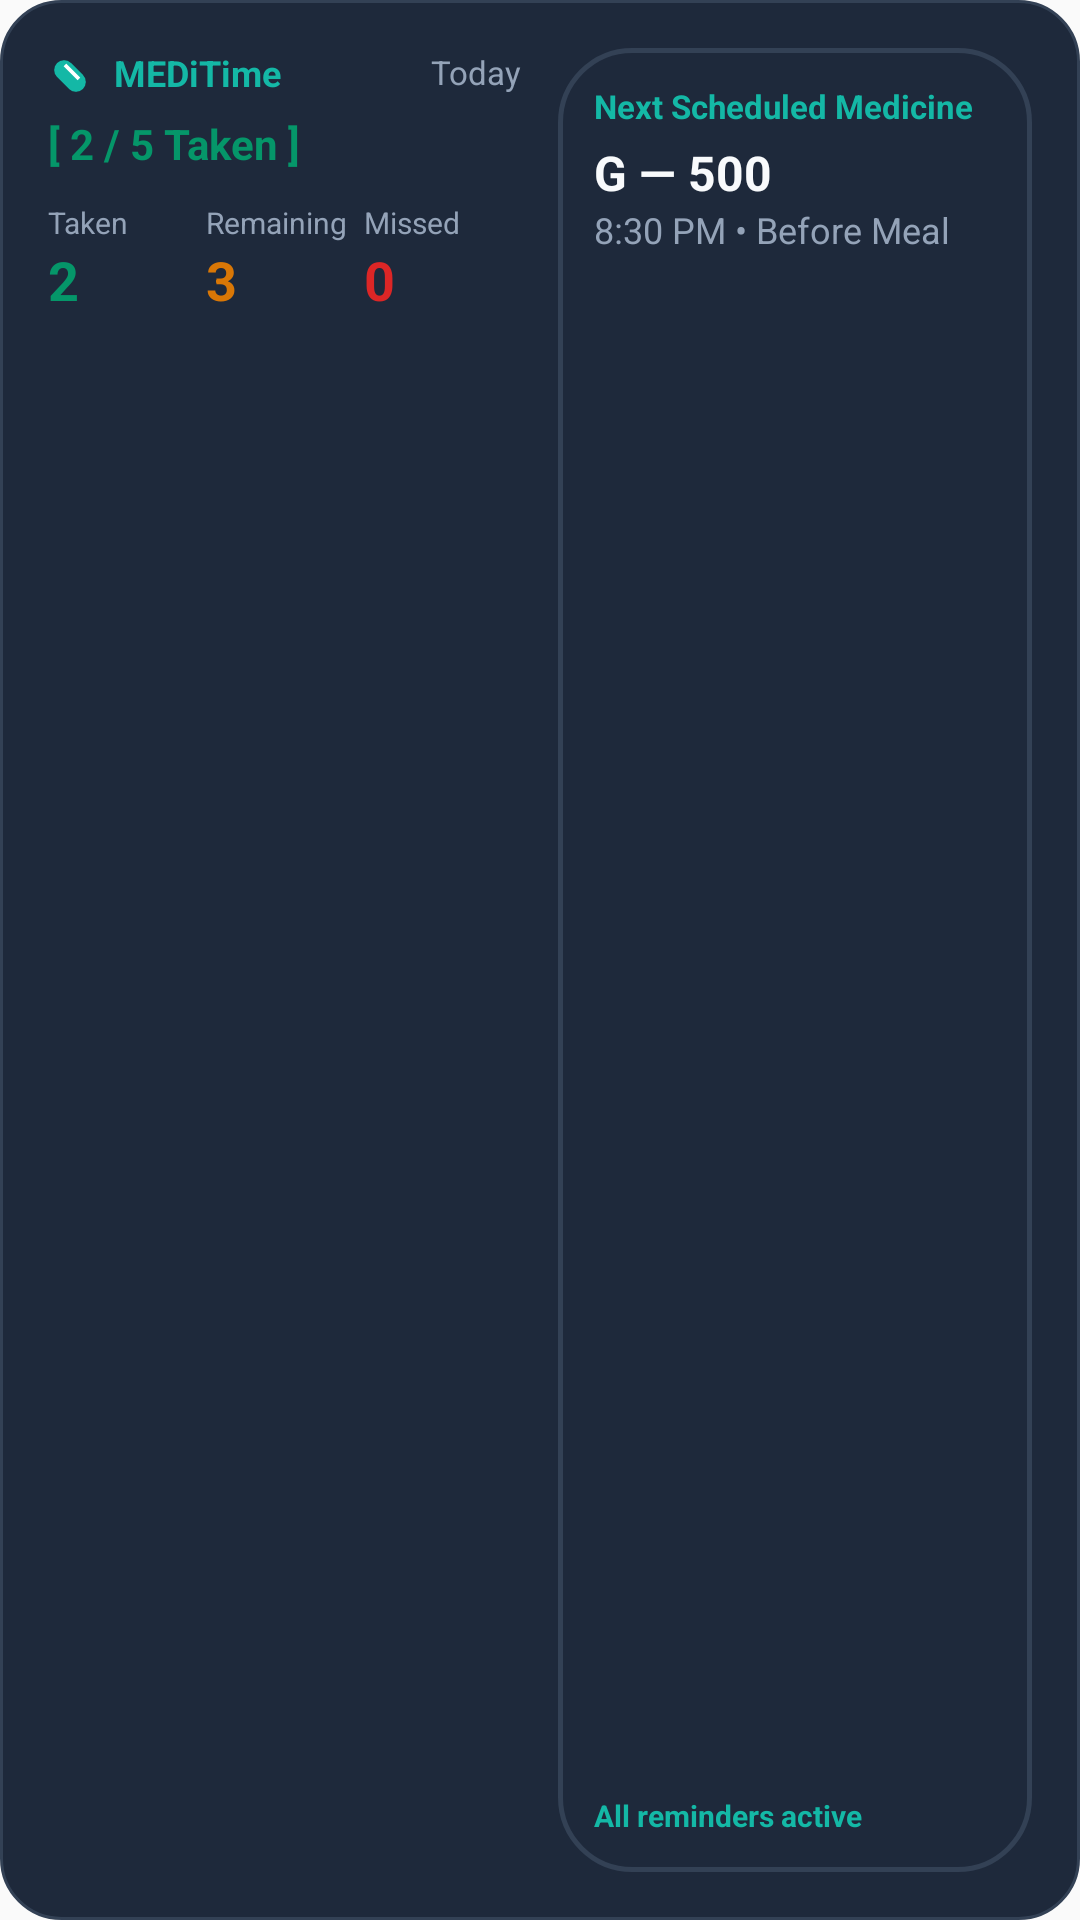

Here is an Android app screen rendered from its layout file. Give the layout XML and the strings, colors and styles it references.
<!-- AndroidManifest.xml: application theme AppTheme -->
<!-- res/layout/widget_meditime_4x2.xml -->
<?xml version="1.0" encoding="utf-8"?>
<LinearLayout xmlns:android="http://schemas.android.com/apk/res/android"
    android:id="@+id/widget_container"
    android:layout_width="match_parent"
    android:layout_height="match_parent"
    android:orientation="horizontal"
    android:background="@drawable/bg_widget_card"
    android:padding="16dp"
    android:baselineAligned="false">

    
    <LinearLayout
        android:layout_width="0dp"
        android:layout_height="match_parent"
        android:layout_weight="1"
        android:orientation="vertical"
        android:layout_marginEnd="12dp">

        <LinearLayout
            android:layout_width="match_parent"
            android:layout_height="wrap_content"
            android:orientation="horizontal"
            android:gravity="center_vertical"
            android:layout_marginBottom="6dp">

            <ImageView
                android:layout_width="16dp"
                android:layout_height="16dp"
                android:src="@drawable/ic_med_pill"
                android:contentDescription="MediTime" />

            <TextView
                android:layout_width="wrap_content"
                android:layout_height="wrap_content"
                android:text="MEDiTime"
                android:textColor="@color/meditime_teal_light"
                android:textSize="12sp"
                android:textStyle="bold"
                android:layout_marginStart="6dp" />

            <View
                android:layout_width="0dp"
                android:layout_height="0dp"
                android:layout_weight="1" />

            <TextView
                android:id="@+id/widget_tv_date"
                android:layout_width="wrap_content"
                android:layout_height="wrap_content"
                android:text="Today"
                android:textColor="@color/meditime_text_secondary"
                android:textSize="11sp" />
        </LinearLayout>

        <TextView
            android:id="@+id/widget_tv_progress_badge"
            android:layout_width="wrap_content"
            android:layout_height="wrap_content"
            android:text="[ 2 / 5 Taken ]"
            android:textColor="@color/color_taken"
            android:textSize="14sp"
            android:textStyle="bold"
            android:layout_marginBottom="10dp" />

        
        <LinearLayout
            android:layout_width="match_parent"
            android:layout_height="wrap_content"
            android:orientation="horizontal">

            <LinearLayout
                android:layout_width="0dp"
                android:layout_height="wrap_content"
                android:layout_weight="1"
                android:orientation="vertical">

                <TextView
                    android:layout_width="wrap_content"
                    android:layout_height="wrap_content"
                    android:text="Taken"
                    android:textColor="@color/meditime_text_secondary"
                    android:textSize="10sp" />

                <TextView
                    android:id="@+id/widget_tv_taken_count"
                    android:layout_width="wrap_content"
                    android:layout_height="wrap_content"
                    android:text="2"
                    android:textColor="@color/color_taken"
                    android:textSize="18sp"
                    android:textStyle="bold" />
            </LinearLayout>

            <LinearLayout
                android:layout_width="0dp"
                android:layout_height="wrap_content"
                android:layout_weight="1"
                android:orientation="vertical">

                <TextView
                    android:layout_width="wrap_content"
                    android:layout_height="wrap_content"
                    android:text="Remaining"
                    android:textColor="@color/meditime_text_secondary"
                    android:textSize="10sp" />

                <TextView
                    android:id="@+id/widget_tv_remaining_count"
                    android:layout_width="wrap_content"
                    android:layout_height="wrap_content"
                    android:text="3"
                    android:textColor="@color/color_warning"
                    android:textSize="18sp"
                    android:textStyle="bold" />
            </LinearLayout>

            <LinearLayout
                android:layout_width="0dp"
                android:layout_height="wrap_content"
                android:layout_weight="1"
                android:orientation="vertical">

                <TextView
                    android:layout_width="wrap_content"
                    android:layout_height="wrap_content"
                    android:text="Missed"
                    android:textColor="@color/meditime_text_secondary"
                    android:textSize="10sp" />

                <TextView
                    android:id="@+id/widget_tv_missed_count"
                    android:layout_width="wrap_content"
                    android:layout_height="wrap_content"
                    android:text="0"
                    android:textColor="@color/color_skip"
                    android:textSize="18sp"
                    android:textStyle="bold" />
            </LinearLayout>
        </LinearLayout>
    </LinearLayout>

    
    <LinearLayout
        android:layout_width="0dp"
        android:layout_height="match_parent"
        android:layout_weight="1"
        android:orientation="vertical"
        android:background="@drawable/bg_alarm_card"
        android:padding="12dp">

        <TextView
            android:layout_width="wrap_content"
            android:layout_height="wrap_content"
            android:text="Next Scheduled Medicine"
            android:textColor="@color/meditime_teal_light"
            android:textSize="11sp"
            android:textStyle="bold"
            android:layout_marginBottom="4dp" />

        <TextView
            android:id="@+id/widget_tv_next_name"
            android:layout_width="wrap_content"
            android:layout_height="wrap_content"
            android:text="G — 500"
            android:textColor="@color/meditime_text_primary"
            android:textSize="16sp"
            android:textStyle="bold"
            android:singleLine="true" />

        <TextView
            android:id="@+id/widget_tv_next_time"
            android:layout_width="wrap_content"
            android:layout_height="wrap_content"
            android:text="8:30 PM • Before Meal"
            android:textColor="@color/meditime_text_secondary"
            android:textSize="12sp"
            android:layout_marginBottom="6dp" />

        <View
            android:layout_width="0dp"
            android:layout_height="0dp"
            android:layout_weight="1" />

        <TextView
            android:id="@+id/widget_tv_status"
            android:layout_width="wrap_content"
            android:layout_height="wrap_content"
            android:text="All reminders active"
            android:textColor="@color/meditime_teal_light"
            android:textSize="10sp"
            android:textStyle="bold" />
    </LinearLayout>
</LinearLayout>
<!-- resources referenced by this layout -->
<resources>
  <color name="color_skip">#DC2626</color>
  <color name="color_taken">#059669</color>
  <color name="color_warning">#D97706</color>
  <color name="meditime_teal_light">#14B8A6</color>
  <color name="meditime_text_primary">#F8FAFC</color>
  <color name="meditime_text_secondary">#94A3B8</color>
  <!-- drawable bg_alarm_card (drawable) -->
  <?xml version="1.0" encoding="utf-8"?>
  <shape xmlns:android="http://schemas.android.com/apk/res/android"
      android:shape="rectangle">
      <corners android:radius="24dp" />
      <solid android:color="@color/meditime_card_dark" />
      <stroke
          android:width="1.5dp"
          android:color="@color/meditime_card_border" />
  </shape>
  <!-- drawable bg_widget_card (drawable) -->
  <?xml version="1.0" encoding="utf-8"?>
  <shape xmlns:android="http://schemas.android.com/apk/res/android"
      android:shape="rectangle">
      <corners android:radius="20dp" />
      <solid android:color="@color/meditime_card_dark" />
      <stroke
          android:width="1dp"
          android:color="@color/meditime_card_border" />
  </shape>
  <!-- drawable ic_med_pill (drawable) -->
  <?xml version="1.0" encoding="utf-8"?>
  <vector xmlns:android="http://schemas.android.com/apk/res/android"
      android:width="24dp"
      android:height="24dp"
      android:viewportWidth="24"
      android:viewportHeight="24">
      <path
          android:fillColor="@color/meditime_teal_light"
          android:pathData="M10.5,20.5l-6,-6a4.95,4.95 0,0 1,7 -7l6,6a4.95,4.95 0,0 1,-7 7z" />
      <path
          android:strokeColor="#FFFFFF"
          android:strokeWidth="1.8"
          android:pathData="M8.5,8.5l7,7" />
  </vector>
  <style name="AppTheme" parent="Theme.AppCompat.Light.DarkActionBar">
          
          <item name="colorPrimary">@color/colorPrimary</item>
          <item name="colorPrimaryDark">@color/colorPrimaryDark</item>
          <item name="colorAccent">@color/colorAccent</item>
      </style>
  <color name="meditime_card_dark">#1E293B</color>
  <color name="meditime_card_border">#334155</color>
  <!-- not gathered from this repository: default colours our renderer supplied (Android Studio template values) -->
  <color name="colorPrimary">#FF6200EE</color>
  <color name="colorPrimaryDark">#FF3700B3</color>
  <color name="colorAccent">#FF03DAC5</color>
</resources>
